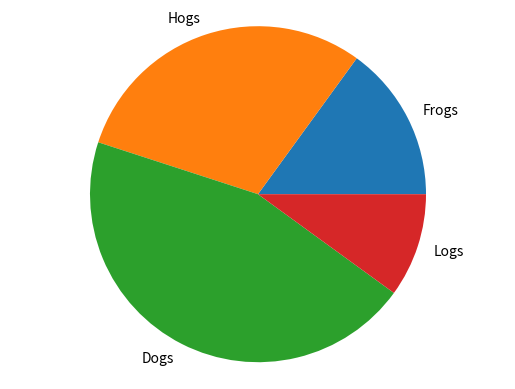

Reproduce this figure in Python.
# -*- coding: utf-8 -*-
"""
Created on Wed Jun  7 14:30:36 2017

[redacted]
"""

"""
===============
Basic pie chart
===============

Demo of a basic pie chart plus a few additional features.

In addition to the basic pie chart, this demo shows a few optional features:

    * slice labels
    * auto-labeling the percentage
    * offsetting a slice with "explode"
    * drop-shadow
    * custom start angle

Note about the custom start angle:

The default ``startangle`` is 0, which would start the "Frogs" slice on the
positive x-axis. This example sets ``startangle = 90`` such that everything is
rotated counter-clockwise by 90 degrees, and the frog slice starts on the
positive y-axis.
"""
import matplotlib.pyplot as plt

labels = 'Frogs', 'Hogs', 'Dogs', 'Logs'
sizes = [15, 30, 45, 10]
explode = (0, 0.1, 0, 0)  # only "explode" the 2nd slice (i.e. 'Hogs')

fig1, ax1 = plt.subplots()

ax1.pie(sizes, labels=labels)

#ax1.pie(sizes, explode=explode, labels=labels, autopct='%1.1f%%',
#        shadow=True, startangle=90)

ax1.axis('equal')  

plt.show()